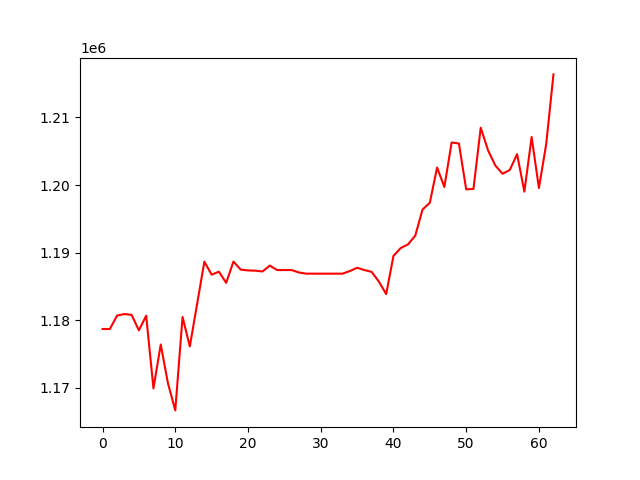

Values plotted in this chart, from the file beside it:
, 0
0, 1178697
1, 1178687
2, 1180681
3, 1180907
4, 1180779
5, 1178492
6, 1180668
7, 1169899
8, 1176398
9, 1170636
10, 1166649
11, 1180474
12, 1176115
13, 1182375
14, 1188659
15, 1186736
16, 1187173
17, 1185528
18, 1188670
19, 1187481
20, 1187365
21, 1187326
22, 1187209
23, 1188079
24, 1187419
25, 1187419
26, 1187419
27, 1187059
28, 1186885
29, 1186885
30, 1186885
31, 1186885
32, 1186885
33, 1186885
34, 1187270
35, 1187756
36, 1187421
37, 1187147
38, 1185708
39, 1183860
40, 1189507
41, 1190681
42, 1191212
43, 1192513
44, 1196380
45, 1197374
46, 1202590
47, 1199715
48, 1206299
49, 1206148
50, 1199361
51, 1199420
52, 1208481
53, 1205156
54, 1202899
55, 1201667
56, 1202239
57, 1204565
58, 1199023
59, 1207110
... 3 more rows
